Run: headless pygame with SDL's dummy video driver; simulated clock (each Clock.tick advances the game by its frame time, no real sleeping); random seed 0; keys injected as events and as key.get_pressed() state; no mouse input.
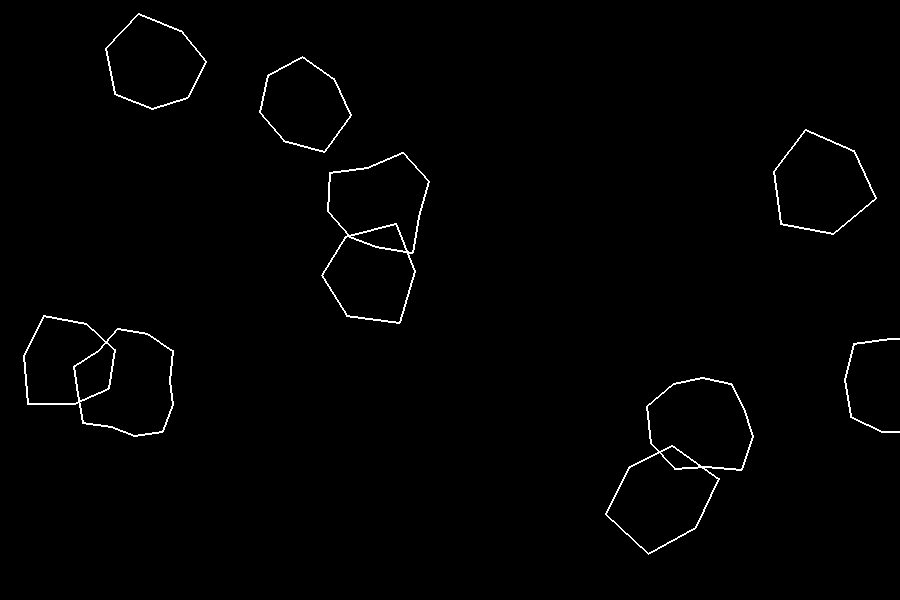
Frame 1 of 4 · flips 1–60 · no input
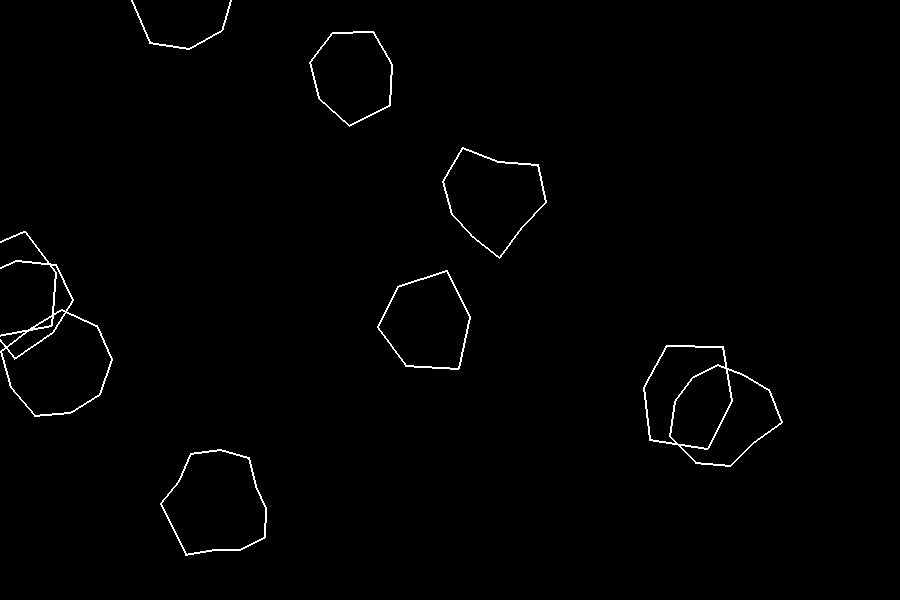
Frame 2 of 4 · flips 61–180 · tapped SPACE, RETURN · held RIGHT (→), D
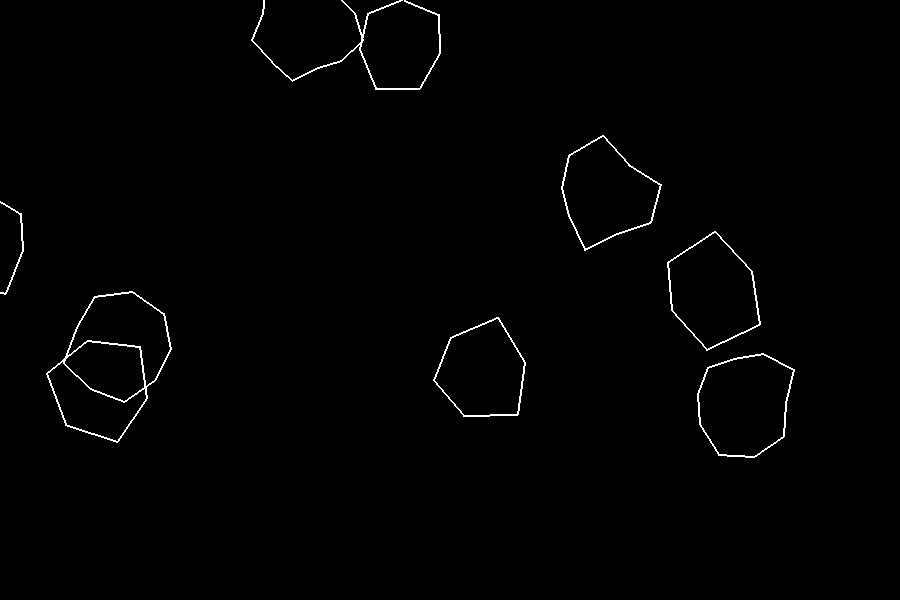
Frame 3 of 4 · flips 181–300 · held DOWN (↓), S
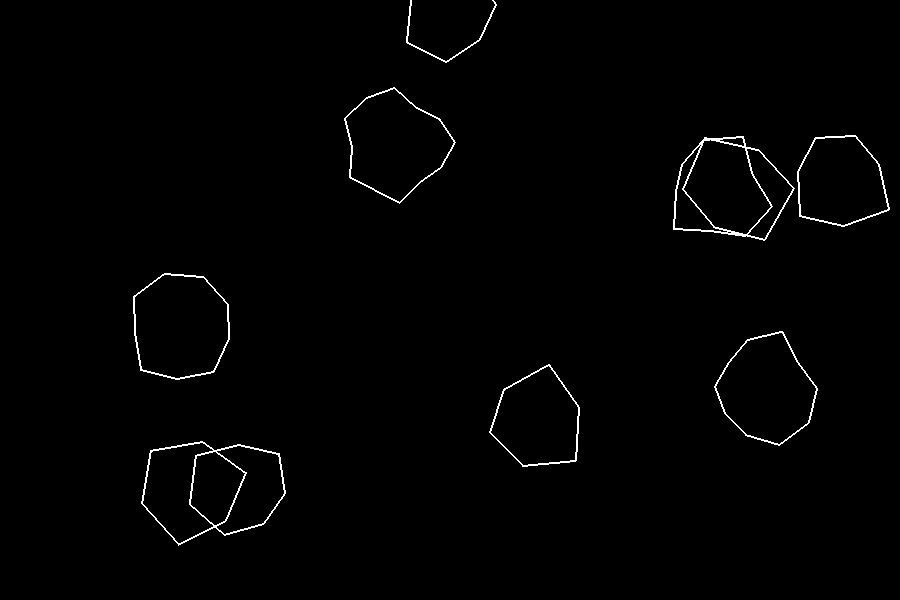
Frame 4 of 4 · flips 301–420 · held LEFT (←), A, UP (↑), W

The pygame program that drew these frames:

import pygame, math, random

#Setup
pygame.init()
width = 900
height = 600
screen = pygame.display.set_mode((width,height))
clock = pygame.time.Clock()
font = pygame.font.SysFont('Arial', 24)
black = 0,0,0
white = 255,255,255


class Asteroid:
	def __init__(self, surface, x, y, dx, dy):
		self.surface = surface
		self.x = x
		self.y = y
		self.dx = dx
		self.dy = dy
		self.sides = random.randint(5,12)
		self.max_radius = 60
		self.radii = []
		for i in range(self.sides):
			temp = random.randint(40,self.max_radius)
			self.radii.append(temp)
		self.line_thickness = 2
		self.angle = 0
		#Randomly rotate +-math.pi/256 per frame
		self.rotation_rate = random.random()*math.pi/128
		self.rotation_rate = self.rotation_rate-math.pi/256
	
	def move(self, border_right, border_bottom):
		#Rotate a little
		self.angle = (self.angle + self.rotation_rate) % (math.pi*2)
		#Move dx and dy
		self.x += self.dx
		self.y += self.dy
		#print(self.x)
		if self.x+self.max_radius < 0:
			self.x += border_right
		elif self.x > border_right:
			self.x -= border_right
		if self.y+self.max_radius < 0:
			self.y += border_bottom
		elif self.y > border_bottom:
			self.y -= border_bottom
	
	def draw(self):
		point_list = []
		for i in range(self.sides):
			angle = self.angle+math.pi*2*(i/self.sides)
			x = self.x + math.cos(angle)*self.radii[i]
			y = self.y + math.sin(angle)*self.radii[i]
			point_list.append([x, y])
		pygame.draw.polygon(self.surface, white, point_list, self.line_thickness)




#Test asteroids
asteroid_list = []
#Add initial asteroids at random locations
min_dx = -2
max_dx = 2
for i in range(10):
	x = random.randint(0, width)
	y = random.randint(0, height)
	dx = random.random()*(max_dx-min_dx)+min_dx
	dy = random.random()*(max_dx-min_dx)+min_dx
	asteroid_list.append(Asteroid(screen,x,y,dx,dy))


#Main loop
done = False
while not done:
	#Handle events
	for event in pygame.event.get(): 
		if event.type == pygame.QUIT:
			done = True
		elif event.type == pygame.KEYDOWN:
			if event.key == pygame.K_ESCAPE:
				done = True
	#fill screen with black
	screen.fill(black)
	#Move and draw asteroids
	for a in asteroid_list:
		a.move(width, height)
		a.draw()
	#Update the screen
	pygame.display.flip()
	pygame.display.update()
	#Delay to get 30 fps
	clock.tick(30)
